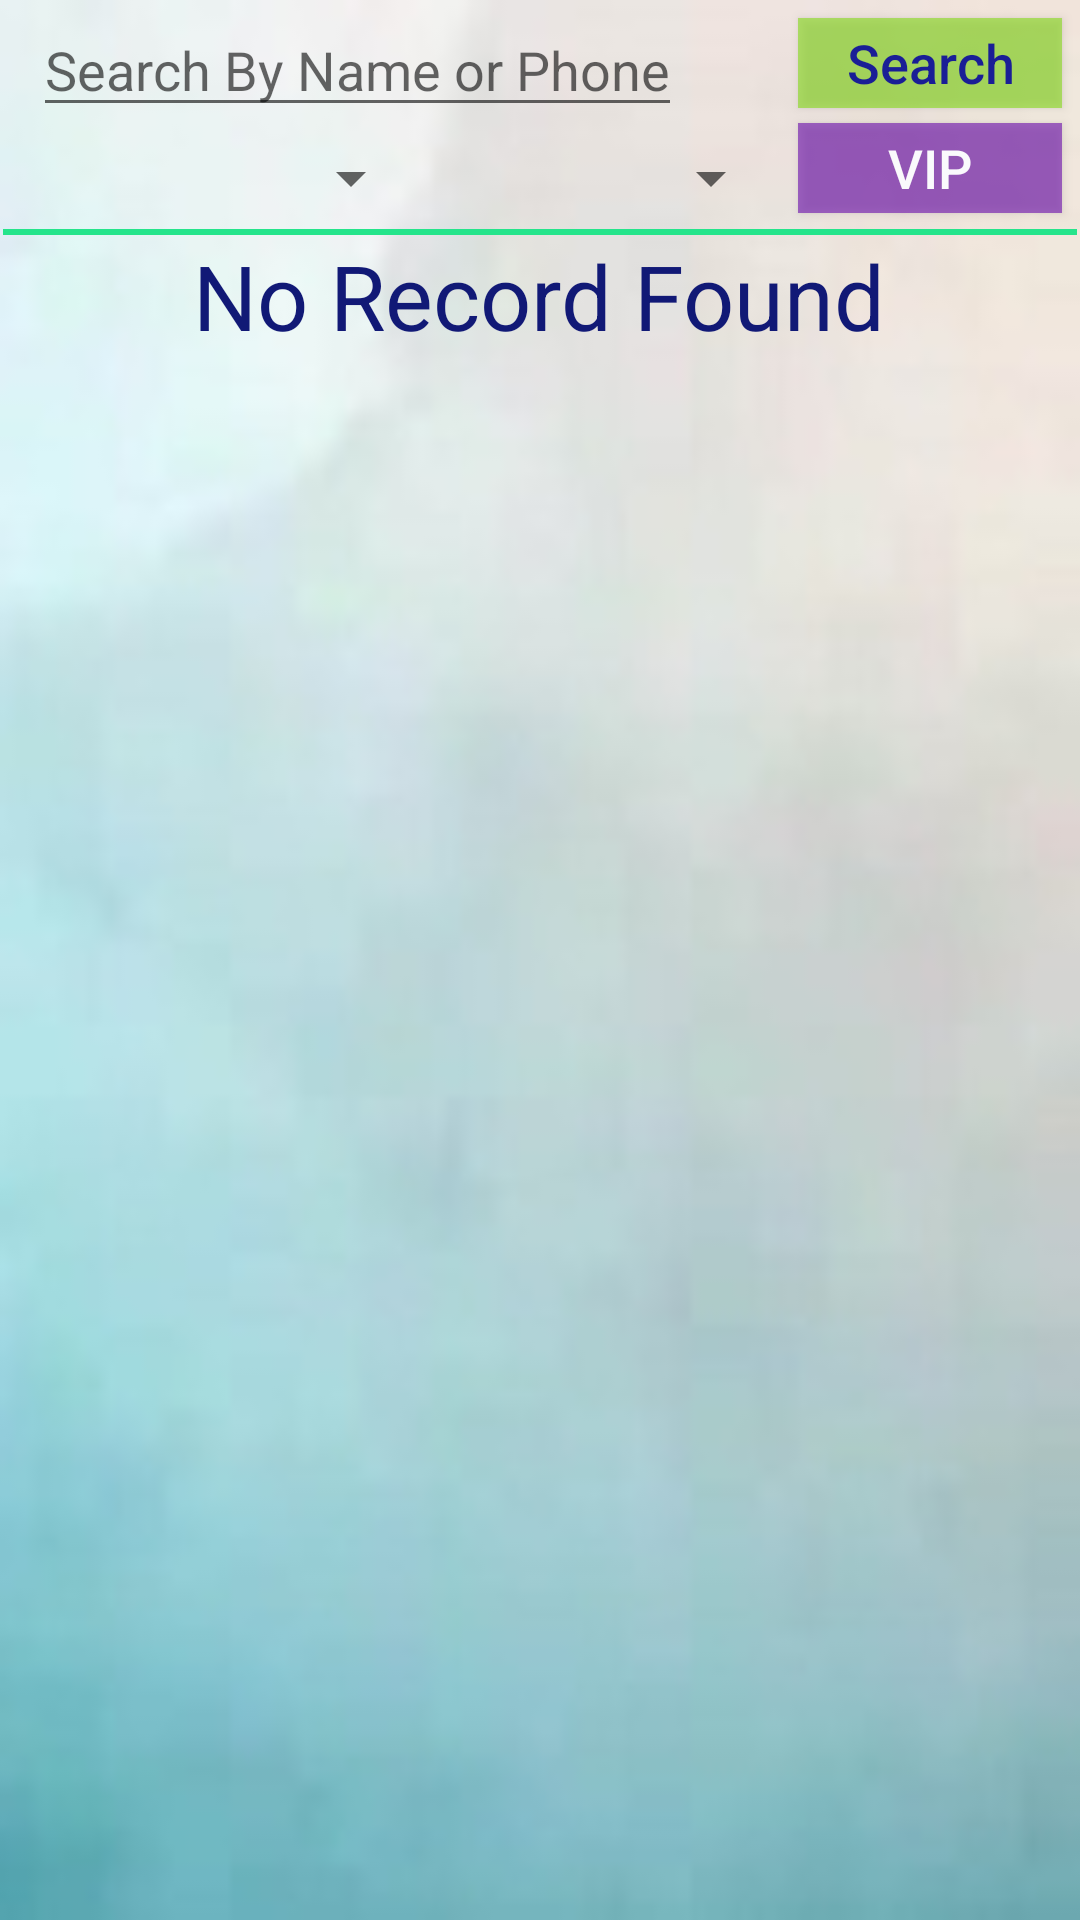

This screen was rendered from an Android layout file. Write that file and the resources it references.
<!-- AndroidManifest.xml: application theme AppTheme -->
<!-- res/layout/fragment_person_list.xml -->
<?xml version="1.0" encoding="utf-8"?>
<FrameLayout xmlns:android="http://schemas.android.com/apk/res/android"
    xmlns:tools="http://schemas.android.com/tools"
    android:layout_width="match_parent"
    android:layout_height="match_parent"
    tools:context=".PersonListFragment">

    

    <LinearLayout
        android:layout_width="match_parent"
        android:layout_height="match_parent"
        android:background="@drawable/bg_log"
        android:padding="1dp"
        android:orientation="vertical" >

        <RelativeLayout
            android:layout_width="match_parent"
            android:layout_height="wrap_content">

            <EditText
                android:id="@+id/searchResult"
                android:layout_width="wrap_content"
                android:layout_height="wrap_content"
                android:drawableLeft="@drawable/search"
                android:layout_marginLeft="10dp"
                android:drawablePadding="7dp"
                android:hint="Search By Name or Phone"
                android:textSize="18sp"/>

            <Button
                android:id="@+id/searchBy"
                android:layout_width="wrap_content"
                android:layout_height="30dp"
                android:layout_marginRight="5dp"
                android:layout_marginTop="5dp"
                android:layout_alignParentEnd="true"
                android:text="Search"
                android:background="#9985DB18"
                android:textAllCaps="false"
                android:textSize="18sp"
                android:textColor="#1a1e96" />
            <Button
                android:id="@+id/vipList"
                android:layout_width="wrap_content"
                android:layout_height="30dp"
                android:layout_marginRight="5dp"
                android:layout_marginTop="5dp"
                android:layout_alignParentEnd="true"
                android:layout_below="@id/searchBy"
                android:text="VIP"
                android:background="#996b0dae"
                android:textAllCaps="false"
                android:textSize="18sp"
                android:textColor="#fafafc" />

            <Spinner
                android:id="@+id/thanaName"
                android:layout_width="140dp"
                android:paddingStart="10dp"
                android:layout_height="wrap_content"
                android:layout_below="@id/searchResult"
                android:layout_marginTop="5dp">
            </Spinner>

            <Spinner
                android:id="@+id/unionName"
                android:paddingStart="5dp"
                android:layout_width="120dp"
                android:layout_height="wrap_content"
                android:layout_toRightOf="@id/thanaName"
                android:layout_below="@id/searchResult"
                android:layout_marginTop="5dp"
                android:layout_marginBottom="5dp">
            </Spinner>

        </RelativeLayout>

        <View
            android:layout_width="wrap_content"
            android:layout_height="2dp"
            android:background="#25e48b"
            />
        <ListView
            android:id="@+id/peopleList"
            android:layout_width="wrap_content"
            android:layout_height="wrap_content"
            android:dividerHeight="5dp"
            android:divider="#c8c8ca" />
        <TextView
            android:id="@+id/emptyPeopleList"
            android:layout_width="wrap_content"
            android:layout_height="wrap_content"
            android:layout_gravity="center"
            android:text="No Record Found"
            android:textSize="30sp"
            android:textColor="#111976" />
    </LinearLayout>
</FrameLayout>
<!-- resources referenced by this layout -->
<resources>
  <!-- drawable bg_log: jpg bitmap (drawable, 4584 bytes) -->
  <style name="AppTheme" parent="Theme.AppCompat.Light.DarkActionBar">
          
          <item name="colorPrimary">#97d221</item>
          <item name="colorPrimaryDark">@color/colorPrimaryDark</item>
          <item name="colorAccent">@color/colorAccent</item>
      </style>
  <color name="colorPrimaryDark">#00574B</color>
  <color name="colorAccent">#8B008B</color>
</resources>
